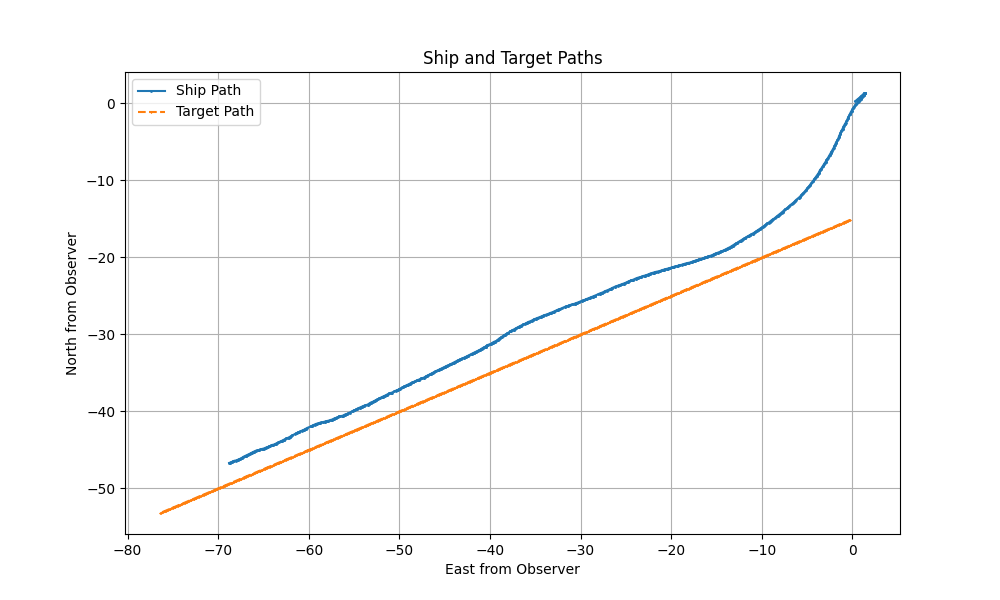

Source data for this figure (header and first rows):
; lat; lon; height; previous_lat; previous_lon; previous_height; last_speed_update; current_course_over_ground; current_speed; current_fuel_capacity; current_orientation_1; current_orientation_2; current_orientation_3; current_rotational_velocities_1; current_rotational_velocities_2; current_rotational_velocities_3; observer_lat; observer_lon; observer_height; north_from_observer; east_from_observer; down_from_observer; n1
2024-03-22_12:29:35:691286; 59.91; 10.72; 0.0; 59.91; 10.72; 0.0; 1711106976; 32.2; 897071; 0; 0.0; 0.0; 0.0; 0.0; 0.0; 0.0; 59.91; 10.72; 0.0; 0.0; 0.0; 0.0; 
2024-03-22_12:29:38:702983; 59.91; 10.72; 0.0; 59.91; 10.72; 0.0; 1711106979; 45.35; 0.06987; 0.76; 1.556; 1.264; -123.9; -18.84; 3.841; 3.098; 59.91; 10.72; 0.0; -68.38; -25.88; 0.0004186; 1096
2024-03-22_12:29:38:802127; 59.91; 10.72; 0.0; 59.91; 10.72; 0.0; 1711106979; 33.94; 2.176; 0.76; -3.842; 2.171; -122.4; -6.194; -2.079; 5.964; 59.91; 10.72; 0.0; 0.1578; 0.139; 2.415863675775398e-09; 0.9549
2024-03-22_12:29:38:902199; 59.91; 10.72; 0.0; 59.91; 10.72; 0.0; 1711106979; 33.66; 2.144; 0.76; 0.026; -0.181; -121.2; 15.53; -1.245; -0.369; 59.91; 10.72; 0.0; 0.286; 0.3143; 1.4073668369585235e-08; 0.9549
2024-03-22_12:29:39:002269; 59.91; 10.72; 0.0; 59.91; 10.72; 0.0; 1711106979; 45.91; 2.078; 0.76; 2.319; 2.137; -120.6; -5.999; 5.801; 3.381; 59.91; 10.72; 0.0; 0.4419; 0.4616; 3.1680934597932975e-08; 0.9549
2024-03-22_12:29:39:102275; 59.91; 10.72; 0.0; 59.91; 10.72; 0.0; 1711106979; 28.14; 2.013; 0.76; -2.139; 0.685; -118.8; -5.914; -3.056; 4.304; 59.91; 10.72; 0.0; 0.5849; 0.6127; 5.648846373995653e-08; 0.9549
2024-03-22_12:29:39:202321; 59.91; 10.72; 0.0; 59.91; 10.72; 0.0; 1711106979; 29.65; 1.814; 0.76; -0.247; 1.634; -117.3; 9.876; 3.173; 5.285; 59.91; 10.72; 0.0; 0.7149; 0.7666; 8.491453490355738e-08; 0.9549
2024-03-22_12:29:39:302258; 59.91; 10.72; 0.0; 59.91; 10.72; 0.0; 1711106979; 36.46; 1.666; 0.76; 0.314; 0.75; -116.2; -3.693; -4.919; 0.898; 59.91; 10.72; 0.0; 0.8579; 0.8785; 1.1738145178075143e-07; 0.9549
2024-03-22_12:29:39:402600; 59.91; 10.72; 0.0; 59.91; 10.72; 0.0; 1711106979; 23.99; 0.7238; 0.76; 0.92; 1.519; -114.5; 0.709; 5.852; 6.169; 59.91; 10.72; 0.0; 0.9823; 0.9895; 1.5163611405411004e-07; 0.9549
2024-03-22_12:29:39:502401; 59.91; 10.72; 0.0; 59.91; 10.72; 0.0; 1711106980; 24.9; 1.638; 0.76; -2.071; 1.218; -112.7; -9.312; -6.245; 3.771; 59.91; 10.72; 0.0; 1.031; 1.044; 1.670681952226083e-07; 0.9549
2024-03-22_12:29:39:602526; 59.91; 10.72; 0.0; 59.91; 10.72; 0.0; 1711106980; 18.03; 1.312; 0.76; -0.122; 0.209; -111.4; 13.98; 4.882; 3.997; 59.91; 10.72; 0.0; 1.149; 1.156; 2.0897149582976837e-07; 0.9549
2024-03-22_12:29:39:702457; 59.91; 10.72; 0.0; 59.91; 10.72; 0.0; 1711106980; 23.47; 1.208; 0.76; 1.693; 2.133; -111; 4.242; 10.93; -0.169; 59.91; 10.72; 0.0; 1.253; 1.237; 2.4258892317163827e-07; 0.9549
2024-03-22_12:29:39:802940; 59.91; 10.72; 0.0; 59.91; 10.72; 0.0; 1711106980; 29.86; 0.0; 0.76; 1.537; 3.305; -111.3; -3.14; 8.741; -3.865; 59.91; 10.72; 0.0; 1.346; 1.314; 2.7636262889263463e-07; 0.9549
2024-03-22_12:29:39:903061; 59.91; 10.72; 0.0; 59.91; 10.72; 0.0; 1711106980; 42.93; 0.4657; 0.76; 1.064; 3.84; -111.7; -6.007; 5.959; -5.956; 59.91; 10.72; 0.0; 1.346; 1.314; 2.7636262889263463e-07; 0.9549
2024-03-22_12:29:40:002937; 59.91; 10.72; 0.0; 59.91; 10.72; 0.0; 1711106980; -149.8; 0.0; 0.76; 0.121; 4.106; -112.6; -7.399; 0.243; -8.164; 59.91; 10.72; 0.0; 1.359; 1.359; 2.892681255639573e-07; 0.9549
2024-03-22_12:29:40:103171; 59.91; 10.72; 0.0; 59.91; 10.72; 0.0; 1711106980; -137.2; 0.2009; 0.76; -0.481; 3.83; -113.4; -6.576; -4.424; -9.546; 59.91; 10.72; 0.0; 1.359; 1.359; 2.892681255639573e-07; 0.9549
2024-03-22_12:29:40:203370; 59.91; 10.72; 0.0; 59.91; 10.72; 0.0; 1711106980; -132.8; 0.0; 0.76; -1.177; 2.8; -114.7; -4.282; -9.694; -12.1; 59.91; 10.72; 0.0; 1.342; 1.37; 2.882902327971948e-07; 0.9549
2024-03-22_12:29:40:303282; 59.91; 10.72; 0.0; 59.91; 10.72; 0.0; 1711106980; -124.4; 0.3868; 0.76; -1.435; 1.995; -115.7; -2.113; -9.574; -13.07; 59.91; 10.72; 0.0; 1.342; 1.37; 2.882902327971948e-07; 0.9549
2024-03-22_12:29:40:403214; 59.91; 10.72; 0.0; 59.91; 10.72; 0.0; 1711106980; -122.4; 0.0; 0.76; -1.424; 1.198; -117.3; 1.806; -4.395; -13.58; 59.91; 10.72; 0.0; 1.307; 1.354; 2.7710243777345767e-07; 0.9549
2024-03-22_12:29:40:503292; 59.91; 10.72; 0.0; 59.91; 10.72; 0.0; 1711106981; -123.7; 0.0; 0.76; -1.136; 1.141; -118.5; 6.175; 2.867; -13.75; 59.91; 10.72; 0.0; 1.307; 1.354; 2.7710243777345767e-07; 0.9549
2024-03-22_12:29:40:603343; 59.91; 10.72; 0.0; 59.91; 10.72; 0.0; 1711106981; -129; 0.5575; 0.76; -0.252; 1.661; -120.1; 9.306; 5.76; -13.98; 59.91; 10.72; 0.0; 1.307; 1.354; 2.7710243777345767e-07; 0.9549
2024-03-22_12:29:40:703931; 59.91; 10.72; 0.0; 59.91; 10.72; 0.0; 1711106981; -132.3; 0.6078; 0.76; 1.077; 2.354; -121.8; 12.4; 5.012; -14.22; 59.91; 10.72; 0.0; 1.259; 1.326; 2.620706204270462e-07; 0.9549
2024-03-22_12:29:40:804056; 59.91; 10.72; 0.0; 59.91; 10.72; 0.0; 1711106981; -137.2; 0.0; 0.76; 1.555; 2.501; -122.4; 12.68; 3.478; -14.21; 59.91; 10.72; 0.0; 1.207; 1.294; 2.451546753379219e-07; 0.9549
2024-03-22_12:29:40:904131; 59.91; 10.72; 0.0; 59.91; 10.72; 0.0; 1711106981; -139.1; 0.8198; 0.76; 2.854; 2.374; -124.6; 5.512; -3.574; -13.38; 59.91; 10.72; 0.0; 1.207; 1.294; 2.451546753379219e-07; 0.9549
2024-03-22_12:29:41:004129; 59.91; 10.72; 0.0; 59.91; 10.72; 0.0; 1711106981; -139.3; 0.0; 0.76; 2.901; 2.231; -125.2; 2.098; -4.206; -12.69; 59.91; 10.72; 0.0; 1.14; 1.247; 2.2378658781629923e-07; 0.9549
2024-03-22_12:29:41:104334; 59.91; 10.72; 0.0; 59.91; 10.72; 0.0; 1711106981; -137.5; 0.0; 0.76; 1.719; 1.867; -126.8; -11.45; -1.081; -8.947; 59.91; 10.72; 0.0; 1.14; 1.247; 2.2378658781629923e-07; 0.9549
2024-03-22_12:29:41:204143; 59.91; 10.72; 0.0; 59.91; 10.72; 0.0; 1711106981; -136.7; 1.114; 0.76; 1.148; 1.898; -127.2; -13.8; 0.452; -8.317; 59.91; 10.72; 0.0; 1.14; 1.247; 2.2378658781629923e-07; 0.9549
2024-03-22_12:29:41:304491; 59.91; 10.72; 0.0; 59.91; 10.72; 0.0; 1711106981; -138.2; 1.082; 0.76; -1.328; 2.43; -128.6; -14.01; 4.107; -9.333; 59.91; 10.72; 0.0; 1.045; 1.188; 1.9705406617553933e-07; 0.9549
2024-03-22_12:29:41:404535; 59.91; 10.72; 0.0; 59.91; 10.72; 0.0; 1711106981; -143.2; 0.0; 0.76; -1.812; 2.544; -129; -11.71; 3.244; -10.48; 59.91; 10.72; 0.0; 0.9526; 1.132; 1.706168085702231e-07; 0.9549
2024-03-22_12:29:41:504503; 59.91; 10.72; 0.0; 59.91; 10.72; 0.0; 1711106982; -145.3; 1.247; 0.76; -2.515; 2.306; -130.6; -1.74; -4.118; -14.41; 59.91; 10.72; 0.0; 0.9526; 1.132; 1.706168085702231e-07; 104.3
2024-03-22_12:29:41:604566; 59.91; 10.72; 0.0; 59.91; 10.72; 0.0; 1711106982; -145.3; 0.0; 0.76; -2.227; 1.544; -131.8; 9.199; -12.04; -15.6; 59.91; 10.72; 0.0; 0.8393; 1.08; 1.4658178987270176e-07; 119.4
2024-03-22_12:29:41:907855; 59.91; 10.72; 0.0; 59.91; 10.72; 0.0; 1711106982; -132.3; 0.9874; 0.76; 2.316; -0.71; -135.6; 13.01; 4.707; -7.861; 59.91; 10.72; 0.0; 0.8393; 1.08; 1.4658178987270176e-07; 220.2
2024-03-22_12:29:42:007539; 59.91; 10.72; 0.0; 59.91; 10.72; 0.0; 1711106982; -133; 0.0; 0.76; 3.035; 0.869; -136.2; 2.741; 15.6; -5.277; 59.91; 10.72; 0.0; 0.5923; 0.9111; 9.18880628808516e-08; 193
2024-03-22_12:29:42:327437; 59.91; 10.72; 0.0; 59.91; 10.72; 0.0; 1711106982; -145.3; 0.5307; 0.76; 0.261; 3.486; -137.1; -19.7; 1.839; -3.237; 59.91; 10.72; 0.0; 0.5923; 0.9111; 9.18880628808516e-08; 214
2024-03-22_12:29:42:378185; 59.91; 10.72; 0.0; 59.91; 10.72; 0.0; 1711106982; -147.3; 1.292; 0.76; -2.292; 2.601; -137.5; -20.43; -10.74; -3.562; 59.91; 10.72; 0.0; 0.4976; 0.816; 7.105180532818167e-08; 215.8
2024-03-22_12:29:42:477389; 59.91; 10.72; 0.0; 59.91; 10.72; 0.0; 1711106982; -145.8; 0.0; 0.76; -3.578; 1.495; -137.7; -14.35; -14.04; -4.039; 59.91; 10.72; 0.0; 0.3751; 0.7265; 5.195269381363943e-08; 217.6
2024-03-22_12:29:42:602166; 59.91; 10.72; 0.0; 59.91; 10.72; 0.0; 1711106983; -139.4; 1.613; 0.76; -3.93; -0.261; -138.2; 5.398; -7.247; -3.415; 59.91; 10.72; 0.0; 0.3751; 0.7265; 5.195269381363943e-08; 241.3
2024-03-22_12:29:42:720188; 59.91; 10.72; 0.0; 59.91; 10.72; 0.0; 1711106983; -136.2; 0.0; 0.76; -2.042; -0.345; -138.7; 19.91; 2.409; -5.107; 59.91; 10.72; 0.0; 0.2061; 0.6286; 3.4166827617143625e-08; 244
2024-03-22_12:29:42:828431; 59.91; 10.72; 0.0; 59.91; 10.72; 0.0; 1711106983; -134.4; 1.787; 0.76; -1.113; -0.153; -139; 23.11; 4.789; -5.87; 59.91; 10.72; 0.0; 0.2061; 0.6286; 3.4166827617143625e-08; 252.3
2024-03-22_12:29:42:935893; 59.91; 10.72; 0.0; 59.91; 10.72; 0.0; 1711106983; -134.9; 1.817; 0.76; 2.981; 1.165; -140.2; 24.71; 9.076; -7.751; 59.91; 10.72; 0.0; 0.03714; 0.5213; 2.1890003889385445e-08; 284.5
2024-03-22_12:29:43:055022; 59.91; 10.72; 0.0; 59.91; 10.72; 0.0; 1711106983; -139.4; 0.0; 0.76; 4.927; 2.211; -141; 11.6; 7.38; -6.92; 59.91; 10.72; 0.0; -0.1096; 0.401; 1.3921826497176326e-08; 280.3
2024-03-22_12:29:43:160176; 59.91; 10.72; 0.0; 59.91; 10.72; 0.0; 1711106983; -142.7; 1.816; 0.76; 5.028; 2.674; -141.4; -1.186; 4.77; -4.92; 59.91; 10.72; 0.0; -0.1096; 0.401; 1.3921826497176326e-08; 290.5
2024-03-22_12:29:43:397939; 59.91; 10.72; 0.0; 59.91; 10.72; 0.0; 1711106983; -147.2; 0.0; 0.76; 3.447; 2.971; -141.7; -17.32; 1.0; -1.982; 59.91; 10.72; 0.0; -0.2562; 0.2807; 1.1279221501236947e-08; 280.8
2024-03-22_12:29:43:529424; 59.91; 10.72; 0.0; 59.91; 10.72; 0.0; 1711106983; -148.8; 1.185; 0.76; 0.695; 2.768; -141.9; -24.14; -2.986; -1.383; 59.91; 10.72; 0.0; -0.2562; 0.2807; 1.1279221501236947e-08; 291.3
2024-03-22_12:29:43:624897; 59.91; 10.72; 0.0; 59.91; 10.72; 0.0; 1711106984; -148.4; 1.3; 0.76; -3.058; 1.458; -142.7; -12.49; -7.767; -6.315; 59.91; 10.72; 0.0; -0.4141; 0.1791; 1.613755354346047e-08; 306.7
2024-03-22_12:29:43:653414; 59.91; 10.72; 0.0; 59.91; 10.72; 0.0; 1711106984; -146.9; 0.0; 0.76; -3.391; 1.137; -143; -4.07; -7.022; -6.891; 59.91; 10.72; 0.0; -0.5886; 0.08953; 2.900087253676631e-08; 304.4
2024-03-22_12:29:43:756595; 59.91; 10.72; 0.0; 59.91; 10.72; 0.0; 1711106984; -146; 2.038; 0.76; -3.149; 0.351; -144.1; 6.649; -1.824; -7.44; 59.91; 10.72; 0.0; -0.5886; 0.08953; 2.900087253676631e-08; 343.1
2024-03-22_12:29:43:994128; 59.91; 10.72; 0.0; 59.91; 10.72; 0.0; 1711106984; -148.1; 1.183; 0.76; -1.745; 0.608; -145.1; 13.67; 4.228; -8.525; 59.91; 10.72; 0.0; -0.7762; 0.002798; 4.6845333223632935e-08; 337.9
2024-03-22_12:29:44:125337; 59.91; 10.72; 0.0; 59.91; 10.72; 0.0; 1711106984; -150; 0.0; 0.76; -0.057; 1.378; -146.2; 13.99; 7.146; -8.716; 59.91; 10.72; 0.0; -0.9563; -0.08953; 7.283699071658489e-08; 355.3
2024-03-22_12:29:44:287858; 59.91; 10.72; 0.0; 59.91; 10.72; 0.0; 1711106984; -152.5; 1.327; 0.76; 1.572; 2.237; -147.4; 8.43; 3.208; -6.58; 59.91; 10.72; 0.0; -0.9563; -0.08953; 7.283699071658489e-08; 372.5
2024-03-22_12:29:44:307906; 59.91; 10.72; 0.0; 59.91; 10.72; 0.0; 1711106984; -151; 1.815; 0.76; 2.152; 2.022; -148; 3.588; -4.523; -4.14; 59.91; 10.72; 0.0; -1.136; -0.1772; 1.0283095369656436e-07; 370.5
2024-03-22_12:29:44:412238; 59.91; 10.72; 0.0; 59.91; 10.72; 0.0; 1711106984; -150.1; 0.0; 0.76; 2.163; 1.029; -148.4; -1.133; -9.358; -1.779; 59.91; 10.72; 0.0; -1.322; -0.2565; 1.415092582002231e-07; 369.1
2024-03-22_12:29:44:514469; 59.91; 10.72; 0.0; 59.91; 10.72; 0.0; 1711106985; -149.2; 0.0; 0.76; 1.868; 0.352; -148.5; -4.211; -8.043; -1.18; 59.91; 10.72; 0.0; -1.322; -0.2565; 1.415092582002231e-07; 373.1
2024-03-22_12:29:44:612972; 59.91; 10.72; 0.0; 59.91; 10.72; 0.0; 1711106985; -151; 2.124; 0.76; 1.051; -0.141; -148.8; -7.562; -2.145; -1.992; 59.91; 10.72; 0.0; -1.322; -0.2565; 1.415092582002231e-07; 381.6
2024-03-22_12:29:44:713094; 59.91; 10.72; 0.0; 59.91; 10.72; 0.0; 1711106985; -152.7; 2.123; 0.76; -0.025; 0.161; -149.1; -9.333; 4.312; -2.982; 59.91; 10.72; 0.0; -1.515; -0.346; 1.8936036583205862e-07; 381.7
2024-03-22_12:29:44:825602; 59.91; 10.72; 0.0; 59.91; 10.72; 0.0; 1711106985; -155.3; 0.0; 0.76; -0.407; 0.373; -149.2; -9.47; 5.292; -3.041; 59.91; 10.72; 0.0; -1.71; -0.4309; 2.427039956787169e-07; 376.6
2024-03-22_12:29:44:929630; 59.91; 10.72; 0.0; 59.91; 10.72; 0.0; 1711106985; -155.9; 1.993; 0.76; -1.756; 1.141; -149.8; -6.889; 3.793; -3.347; 59.91; 10.72; 0.0; -1.71; -0.4309; 2.427039956787169e-07; 396.7
2024-03-22_12:29:45:026723; 59.91; 10.72; 0.0; 59.91; 10.72; 0.0; 1711106985; -156.9; 0.0; 0.76; -1.979; 1.234; -149.9; -5.479; 2.541; -3.699; 59.91; 10.72; 0.0; -1.903; -0.4971; 3.027195594196286e-07; 389.1
2024-03-22_12:29:45:133580; 59.91; 10.72; 0.0; 59.91; 10.72; 0.0; 1711106985; -156.5; 0.0; 0.76; -2.261; 1.161; -150.6; 0.895; -1.267; -3.932; 59.91; 10.72; 0.0; -1.903; -0.4971; 3.027195594196286e-07; 410
2024-03-22_12:29:45:394873; 59.91; 10.72; 0.0; 59.91; 10.72; 0.0; 1711106985; -154.8; 1.667; 0.76; -2.026; 1.043; -150.9; 3.807; -1.314; -3.573; 59.91; 10.72; 0.0; -1.903; -0.4971; 3.027195594196286e-07; 408.2
... 896 more rows
